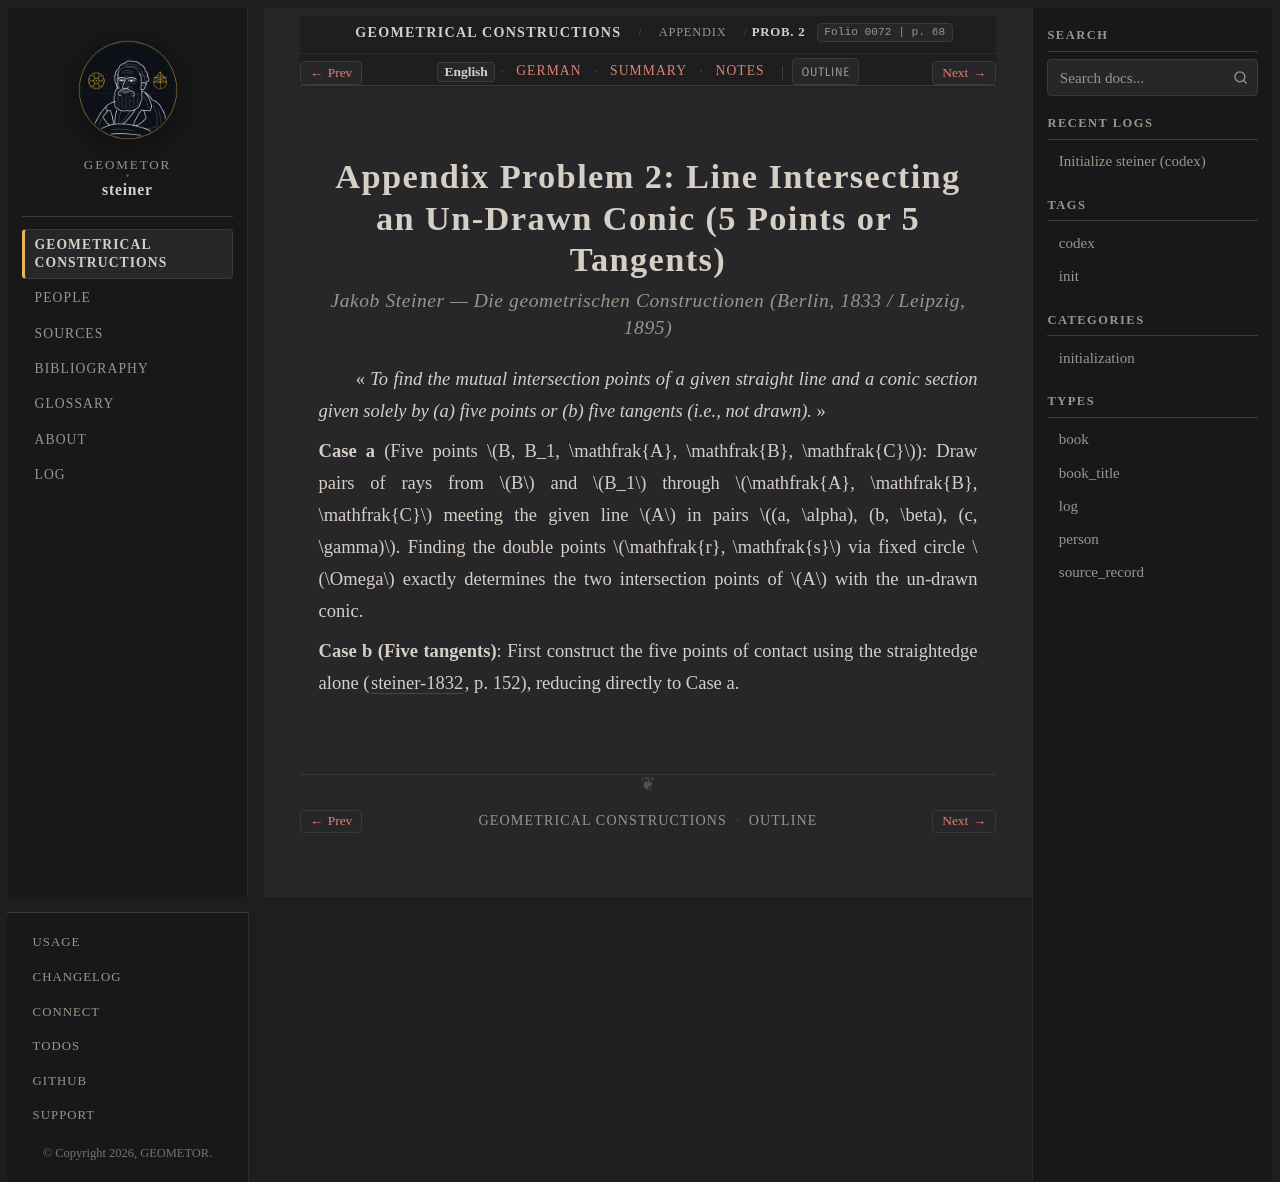

repository: geometor/steiner · page: constructionen_1833/appendix/problem_02/index.html · generator: sphinx

:layout: book
:canonical_id: Prob. 2
:breadcrumb_title: Prob. 2
:order: 3
:folio: 0072
:track_label: English
:tracks: English: index | German: de | Summary: summary | Notes: notes
:title: Appendix Problem 2: Line Intersecting an Un-Drawn Conic (5 Points or 5 Tangents)

.. folio:: 0072
   :page: 68

Appendix Problem 2: Line Intersecting an Un-Drawn Conic (5 Points or 5 Tangents)
================================================================================

.. rubric:: Jakob Steiner — *Die geometrischen Constructionen* (Berlin, 1833 / Leipzig, 1895)

« *To find the mutual intersection points of a given straight line and a conic section given solely by (a) five points or (b) five tangents (i.e., not drawn).* »

**Case a** (Five points :math:`B, B_1, \mathfrak{A}, \mathfrak{B}, \mathfrak{C}`): Draw pairs of rays from :math:`B` and :math:`B_1` through :math:`\mathfrak{A}, \mathfrak{B}, \mathfrak{C}` meeting the given line :math:`A` in pairs :math:`(a, \alpha), (b, \beta), (c, \gamma)`. Finding the double points :math:`\mathfrak{r}, \mathfrak{s}` via fixed circle :math:`\Omega` exactly determines the two intersection points of :math:`A` with the un-drawn conic.

**Case b (Five tangents)**: First construct the five points of contact using the straightedge alone (:cite:`steiner-1832`, p. 152), reducing directly to Case a.

.. toctree::
   :hidden:

   de
   summary
   notes
